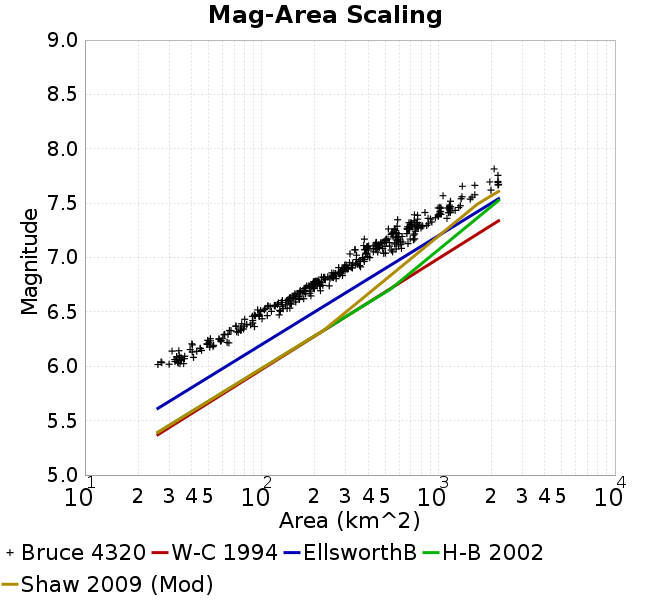

The data file committed next to this chart (first rows):
Magnitude, Mean, Standard Deviation, 0.0 fractile, 0.025 fractile, 0.16 fractile, 0.5 fractile, 0.84 fractile, 0.975 fractile, 1.0 fractile
6.05, 33.28, 3.72, 25.88, 25.88, 27.78, 33.75, 36.49, 41.18, 41.18
6.15, 43.47, 6.976, 31.12, 31.12, 34.43, 43.94, 52.95, 53.53, 53.53
6.25, 55.63, 6.874, 40.32, 40.32, 49.16, 57.44, 63.69, 65.32, 65.32
6.35, 77.25, 7.313, 65.73, 65.73, 70.23, 76.37, 87.36, 91.19, 91.19
6.45, 96.43, 11.49, 80.19, 80.19, 88.71, 94.43, 107.1, 125.7, 125.7
6.55, 123.3, 16.79, 94.98, 94.98, 104.3, 123.7, 143.7, 156.1, 156.1
6.65, 164, 17.64, 131.1, 131.1, 145.3, 163.8, 177.3, 215.3, 215.3
6.75, 202.1, 13.97, 174.4, 174.4, 186.8, 200.6, 213.6, 241.5, 241.5
6.85, 265.8, 24.85, 218.1, 218.1, 238.6, 263.3, 290.8, 309.3, 309.3
6.95, 338, 34.61, 272.9, 272.9, 298.1, 340.7, 376.8, 409.2, 409.2
7.05, 431.1, 75.42, 316.6, 316.6, 362.4, 400.9, 517, 618.8, 618.8
7.15, 525.5, 91.57, 378.3, 378.7, 441.8, 508.6, 615.4, 734.8, 736
7.25, 674.8, 93.83, 521.8, 521.8, 563.6, 684.7, 773.8, 860.3, 860.3
7.35, 827, 142.3, 588.5, 588.5, 696.6, 763.5, 1002, 1119, 1119
7.45, 1119, 111.3, 841.4, 841.4, 1020, 1154, 1195, 1334, 1334
7.55, 1375, 202.4, 1064, 1064, 1095, 1362, 1594, 1610, 1610
7.65, 1956, 309.4, 1368, 1368, 1475, 2083, 2187, 2194, 2194
7.75, 2178, 0.0, 2178, 2178, 2178, 2178, 2178, 2178, 2178
7.85, 2072, 0.0, 2072, 2072, 2072, 2072, 2072, 2072, 2072
7.95, NaN, NaN, NaN, NaN, NaN, NaN, NaN, NaN, NaN
8.05, NaN, NaN, NaN, NaN, NaN, NaN, NaN, NaN, NaN
8.15, NaN, NaN, NaN, NaN, NaN, NaN, NaN, NaN, NaN
8.25, NaN, NaN, NaN, NaN, NaN, NaN, NaN, NaN, NaN
8.35, NaN, NaN, NaN, NaN, NaN, NaN, NaN, NaN, NaN
8.45, NaN, NaN, NaN, NaN, NaN, NaN, NaN, NaN, NaN
8.55, NaN, NaN, NaN, NaN, NaN, NaN, NaN, NaN, NaN
8.65, NaN, NaN, NaN, NaN, NaN, NaN, NaN, NaN, NaN
8.75, NaN, NaN, NaN, NaN, NaN, NaN, NaN, NaN, NaN
8.85, NaN, NaN, NaN, NaN, NaN, NaN, NaN, NaN, NaN
8.95, NaN, NaN, NaN, NaN, NaN, NaN, NaN, NaN, NaN
